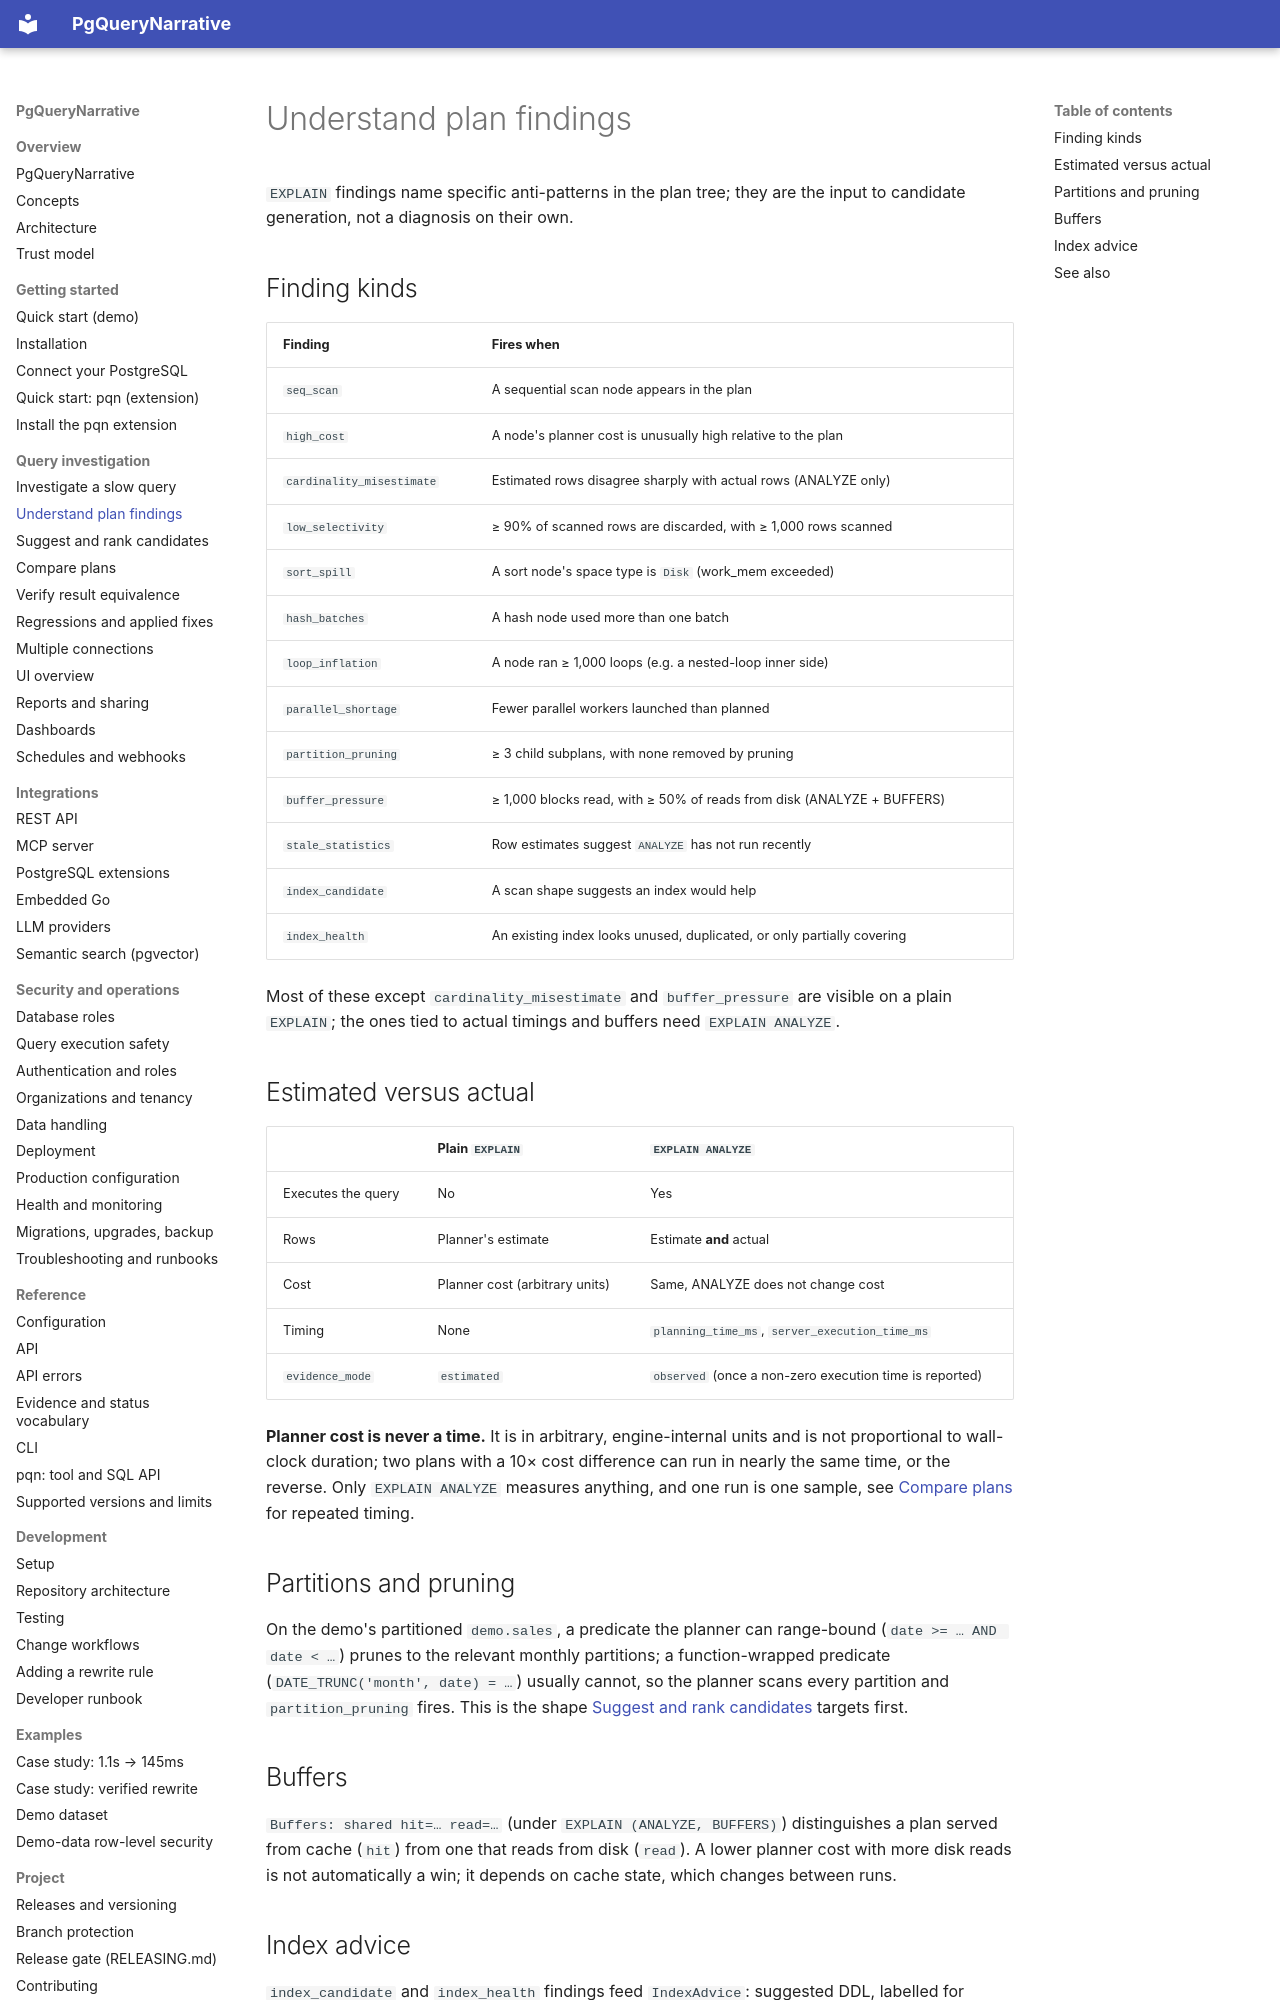

repository: pgquery-narrative/pgquerynarrative · page: workflows/plan-findings/index.html · generator: mkdocs

# Understand plan findings

`EXPLAIN` findings name specific anti-patterns in the plan tree; they are the input
to candidate generation, not a diagnosis on their own.

## Finding kinds

| Finding | Fires when |
|---|---|
| `seq_scan` | A sequential scan node appears in the plan |
| `high_cost` | A node's planner cost is unusually high relative to the plan |
| `cardinality_misestimate` | Estimated rows disagree sharply with actual rows (ANALYZE only) |
| `low_selectivity` | ≥ 90% of scanned rows are discarded, with ≥ 1,000 rows scanned |
| `sort_spill` | A sort node's space type is `Disk` (work_mem exceeded) |
| `hash_batches` | A hash node used more than one batch |
| `loop_inflation` | A node ran ≥ 1,000 loops (e.g. a nested-loop inner side) |
| `parallel_shortage` | Fewer parallel workers launched than planned |
| `partition_pruning` | ≥ 3 child subplans, with none removed by pruning |
| `buffer_pressure` | ≥ 1,000 blocks read, with ≥ 50% of reads from disk (ANALYZE + BUFFERS) |
| `stale_statistics` | Row estimates suggest `ANALYZE` has not run recently |
| `index_candidate` | A scan shape suggests an index would help |
| `index_health` | An existing index looks unused, duplicated, or only partially covering |

Most of these except `cardinality_misestimate` and `buffer_pressure` are visible on a
plain `EXPLAIN`; the ones tied to actual timings and buffers need `EXPLAIN ANALYZE`.

## Estimated versus actual

| | Plain `EXPLAIN` | `EXPLAIN ANALYZE` |
|---|---|---|
| Executes the query | No | Yes |
| Rows | Planner's estimate | Estimate **and** actual |
| Cost | Planner cost (arbitrary units) | Same, ANALYZE does not change cost |
| Timing | None | `planning_time_ms`, `server_execution_time_ms` |
| `evidence_mode` | `estimated` | `observed` (once a non-zero execution time is reported) |

**Planner cost is never a time.** It is in arbitrary, engine-internal units and is
not proportional to wall-clock duration; two plans with a 10× cost difference can
run in nearly the same time, or the reverse. Only `EXPLAIN ANALYZE` measures
anything, and one run is one sample, see [Compare plans](compare.md#timing_runs)
for repeated timing.

## Partitions and pruning

On the demo's partitioned `demo.sales`, a predicate the planner can range-bound
(`date >= … AND date < …`) prunes to the relevant monthly partitions; a
function-wrapped predicate (`DATE_TRUNC('month', date) = …`) usually cannot, so the
planner scans every partition and `partition_pruning` fires. This is the shape
[Suggest and rank candidates](candidates.md) targets first.

## Buffers

`Buffers: shared hit=… read=…` (under `EXPLAIN (ANALYZE, BUFFERS)`) distinguishes a
plan served from cache (`hit`) from one that reads from disk (`read`). A lower
planner cost with more disk reads is not automatically a win; it depends on cache
state, which changes between runs.
